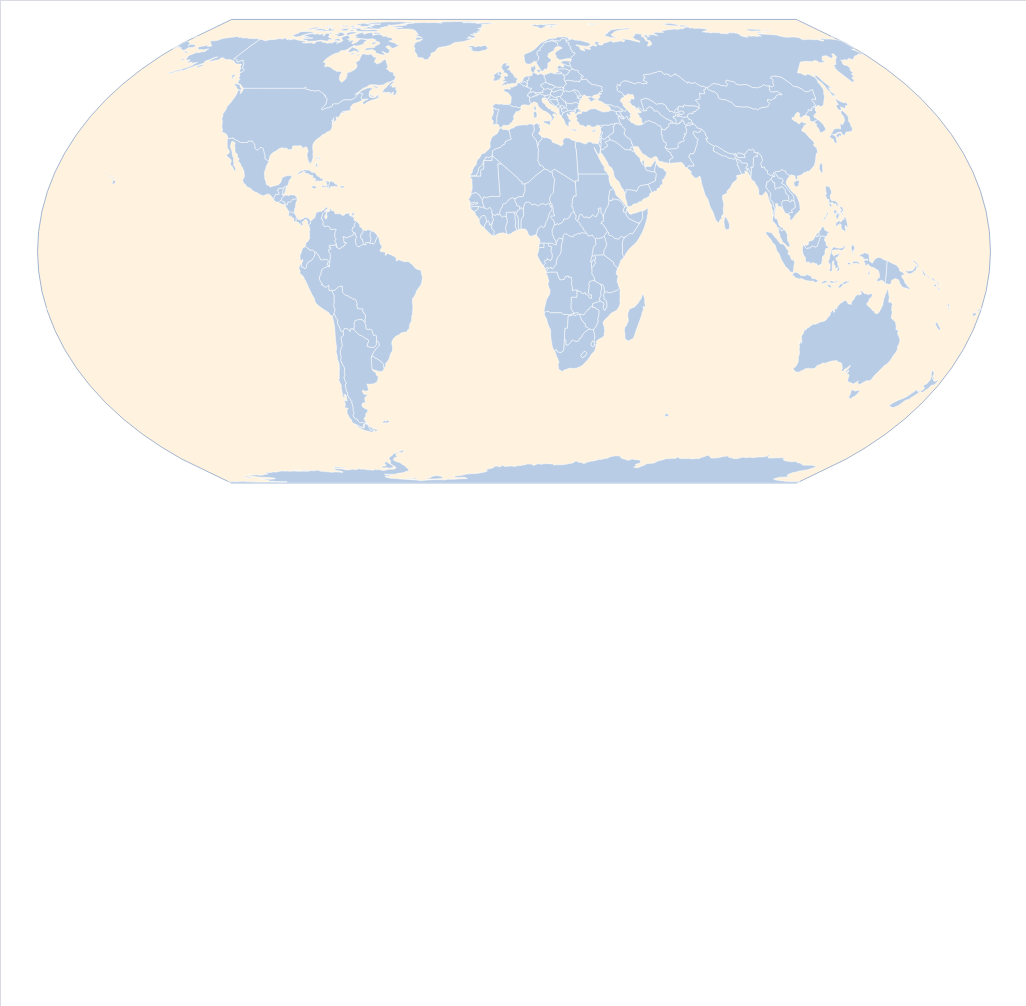
D3 v5 page, settled after 480 driven frames (8 s of simulated time); the page loaded 1 data file(s).


// ── outline_map.js
// Open Worldmap.html with VS Code Live Server.
// Set its map script src to "outline_map.js".

const svg = d3.select("#map");
const width = 1000;
const mapHeight = 490; // The remaining space is reserved for the legend.

function showError(error) {
  d3.select("#status").text(
    "Could not load the map. Check Network and the local server."
  );
  console.error(error);
}
// Load the map data.
d3.json("data/world-income.geojson")
  .then(world => {
    console.log("Features:", world.features);
    drawMap(world);
  })
  .catch(showError);

function drawMap(world) {
  // Set the projection and geographic path generator.
  const projection = d3.geoEqualEarth().fitExtent(
    [
      [20, 20],
      [width - 20, mapHeight - 20]
    ],
    world
  );
  const path = d3.geoPath(projection);
  // Draw the Sphere background before the countries.
  svg
    .append("path")
    .attr("class", "sphere")
    .attr("d", path({ type: "Sphere" }));
  // Bind features and draw one path per country.
  const countries = svg
    .selectAll("path.country")
    .data(world.features)
    .enter()
    .append("path")
    .attr("class", "country")
    .attr("d", d => path(d));

  countries.attr("fill", "#b8cce5");
  countries.append("title").text(d => d.properties.name);
  d3.select("#status").text(
    world.features.length + " geographic features drawn."
  );
}


### data: data/world-income.geojson
{
 "type": "FeatureCollection",
 "features": [
  {
   "type": "Feature",
   "id": "FJI",
   "properties": {
    "code": "FJI",
    "name": "Fiji",
    "income_group": "Lower middle income"
   },
   "geometry": {
    "type": "MultiPolygon",
    "coordinates": "[... 3 items]"
   }
  },
  {
   "type": "Feature",
   "id": "TZA",
   "properties": {
    "code": "TZA",
    "name": "Tanzania",
    "income_group": "Low income"
   },
   "geometry": {
    "type": "Polygon",
    "coordinates": "[... 1 items]"
   }
  },
  {
   "type": "Feature",
   "id": "SAH",
   "properties": {
    "code": "SAH",
    "name": "W. Sahara",
    "income_group": "Low income"
   },
   "geometry": {
    "type": "Polygon",
    "coordinates": "[... 1 items]"
   }
  },
  {
   "type": "Feature",
   "id": "CAN",
   "properties": {
    "code": "CAN",
    "name": "Canada",
    "income_group": "High income"
   },
   "geometry": {
    "type": "MultiPolygon",
    "coordinates": "[... 30 items]"
   }
  },
  {
   "type": "Feature",
   "id": "USA",
   "properties": {
    "code": "USA",
    "name": "United States of America",
    "income_group": "High income"
   },
   "geometry": {
    "type": "MultiPolygon",
    "coordinates": "[... 10 items]"
   }
  },
  {
   "type": "Feature",
   "id": "KAZ",
   "properties": {
    "code": "KAZ",
    "name": "Kazakhstan",
    "income_group": "Upper middle income"
   },
   "geometry": {
    "type": "Polygon",
    "coordinates": "[... 1 items]"
   }
  },
  {
   "type": "Feature",
   "id": "UZB",
   "properties": {
    "code": "UZB",
    "name": "Uzbekistan",
    "income_group": "Lower middle income"
   },
   "geometry": {
    "type": "Polygon",
    "coordinates": "[... 1 items]"
   }
  },
  {
   "type": "Feature",
   "id": "PNG",
   "properties": {
    "code": "PNG",
    "name": "Papua New Guinea",
    "income_group": "Lower middle income"
   },
   "geometry": {
    "type": "MultiPolygon",
    "coordinates": "[... 4 items]"
   }
  },
  "... 169 more items"
 ]
}